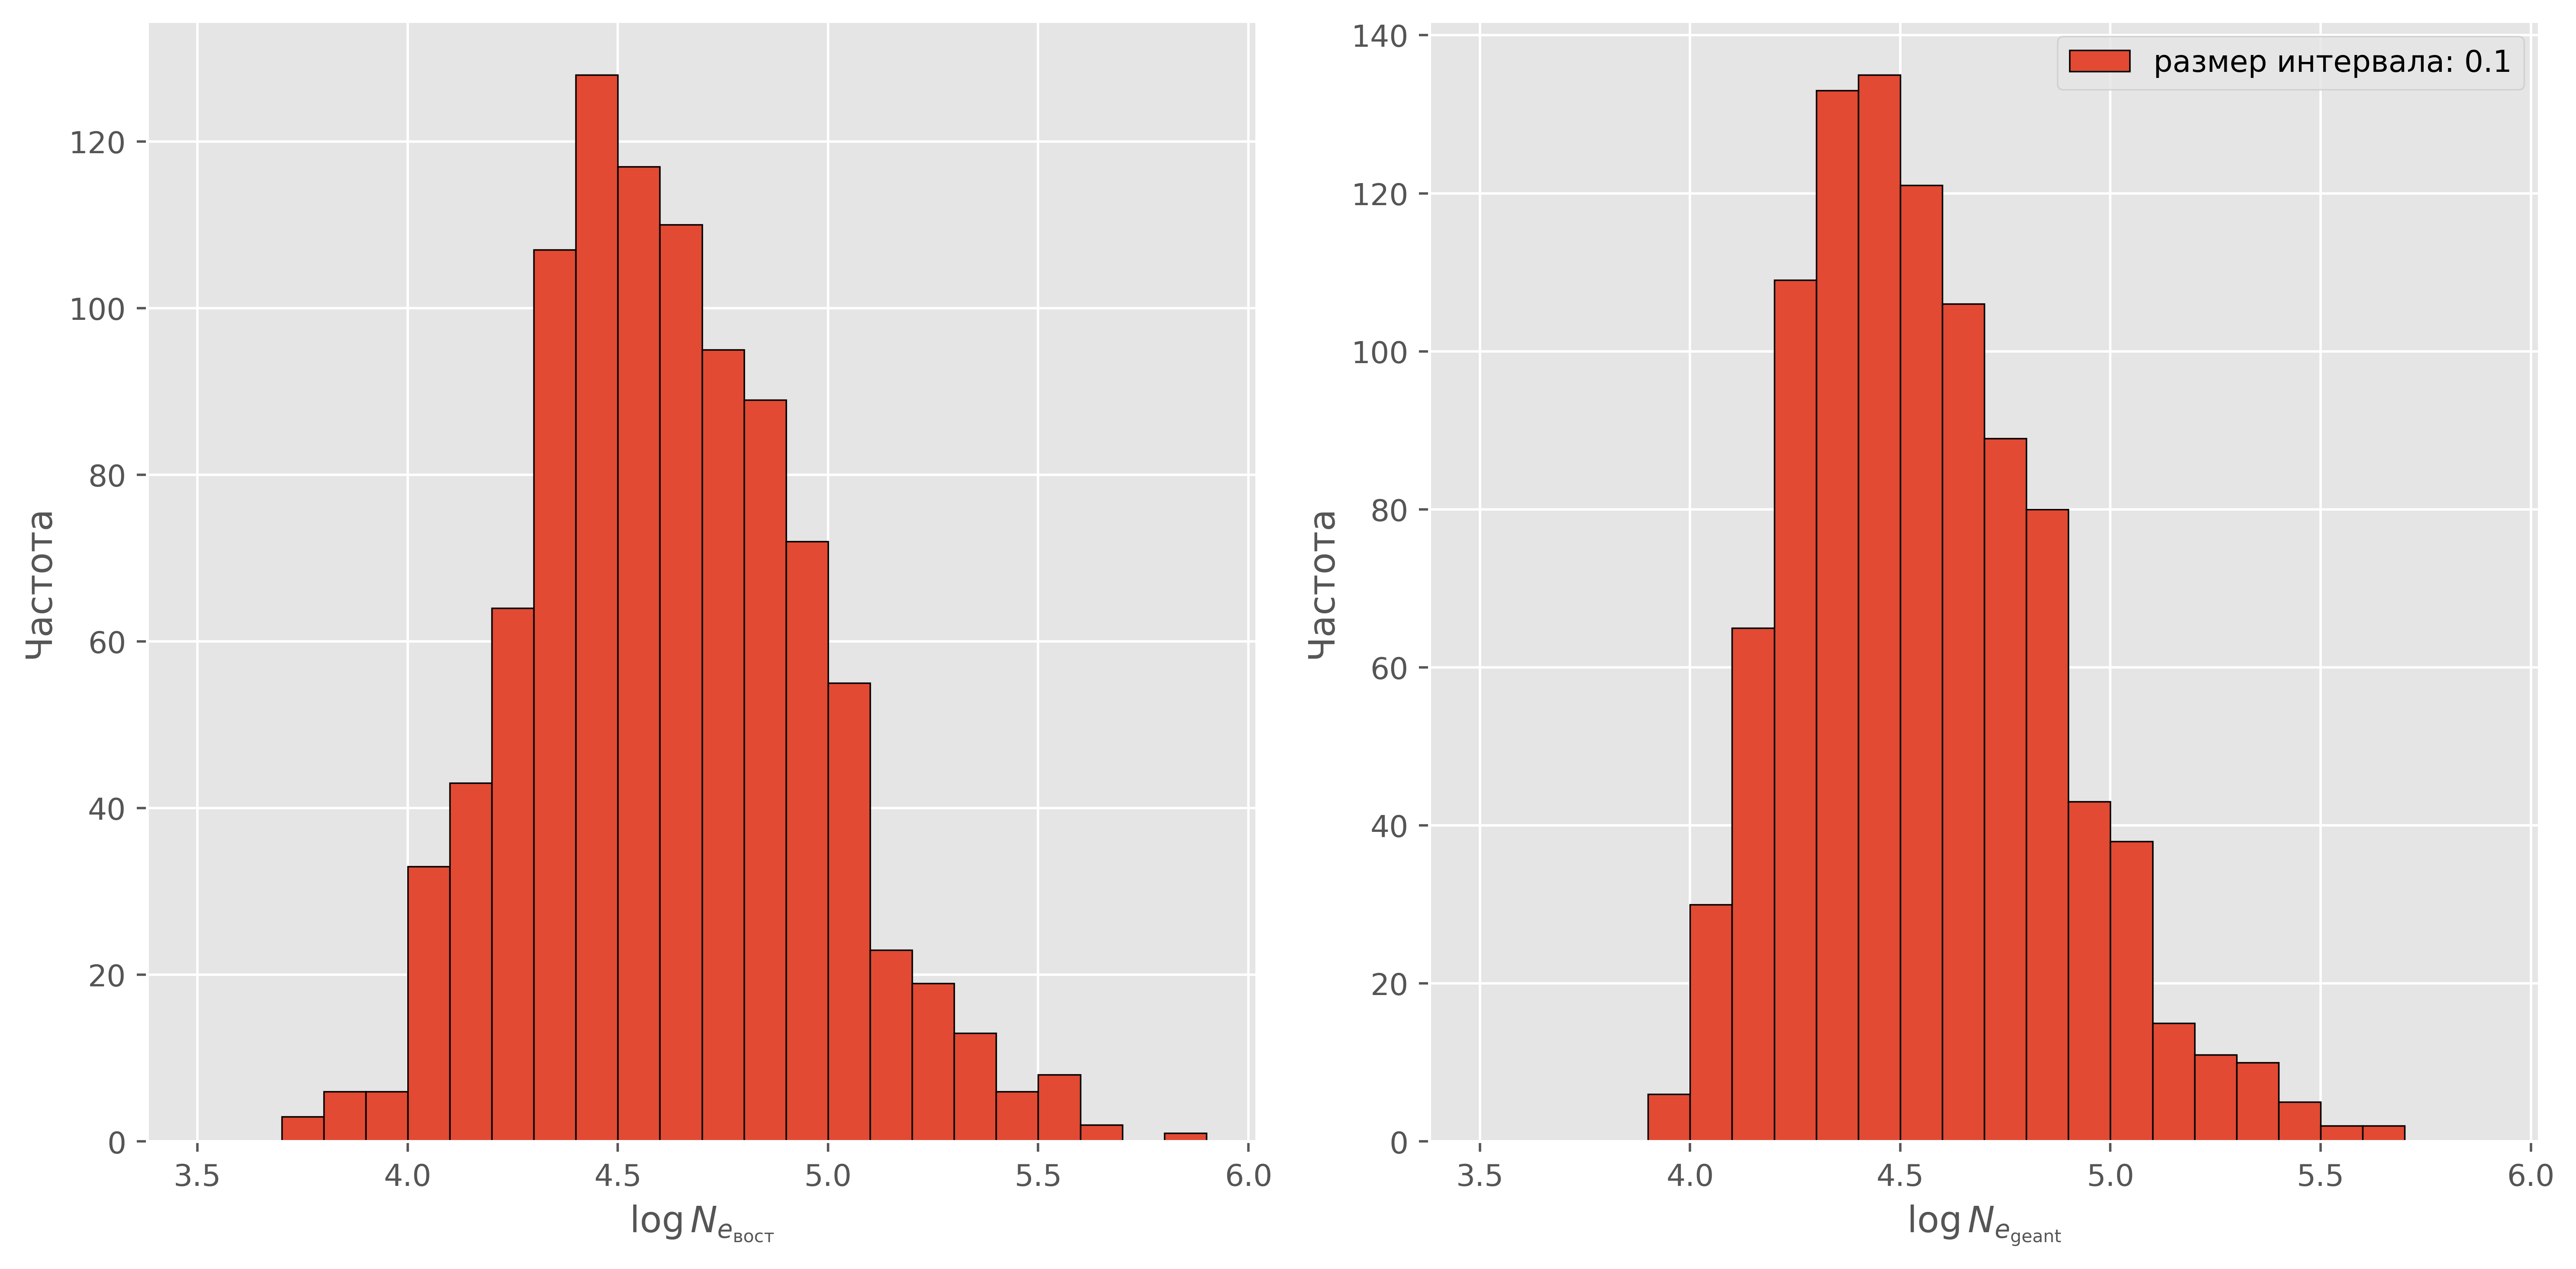

Values plotted in this chart, from the file beside it:
log_Ne_opt, log_Ne_corsika
5.008, 4.947
5.658, 5.662
4.057, 4.366
4.824, 4.37
4.263, 4.512
4.316, 4.058
5.001, 4.839
4.247, 4.185
5.213, 5.226
4.665, 4.646
4.353, 4.36
4.978, 4.932
4.734, 4.741
4.835, 4.753
4.994, 4.966
4.619, 4.575
4.564, 4.535
4.37, 4.145
4.477, 4.397
4.489, 4.39
5.523, 5.383
4.542, 4.449
4.749, 4.422
4.804, 4.692
4.664, 4.484
4.356, 4.472
4.514, 4.767
4.312, 4.177
4.667, 4.669
4.868, 4.791
4.921, 4.831
4.443, 4.381
4.398, 4.402
4.51, 4.559
4.473, 4.458
4.29, 4.115
3.915, 4.134
5.435, 5.489
4.17, 4.17
4.689, 4.463
4.299, 4.34
4.45, 4.483
4.508, 4.348
4.684, 4.644
4.542, 4.647
4.092, 4.07
5.414, 5.307
4.863, 4.776
4.732, 4.727
4.448, 4.34
5.035, 4.942
4.263, 4.146
5.213, 5.135
4.836, 4.714
4.925, 4.755
4.053, 4.257
5.034, 4.8
4.291, 4.401
4.99, 4.868
4.558, 4.408
... 940 more rows
